The GitHub repository aryannikhil68/ImagedeBlur contains a labelled image folder "data" with 2 categories: blurry, sharp. Examples follow, each with its label.

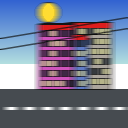
Label: blurry

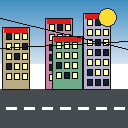
Label: sharp

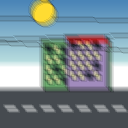
Label: blurry

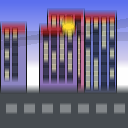
Label: blurry

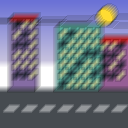
Label: blurry

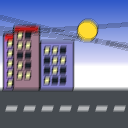
Label: blurry
